Run: headless pygame with SDL's dummy video driver; simulated clock (each Clock.tick advances the game by its frame time, no real sleeping); random seed 0; keys injected as events and as key.get_pressed() state; no mouse input.
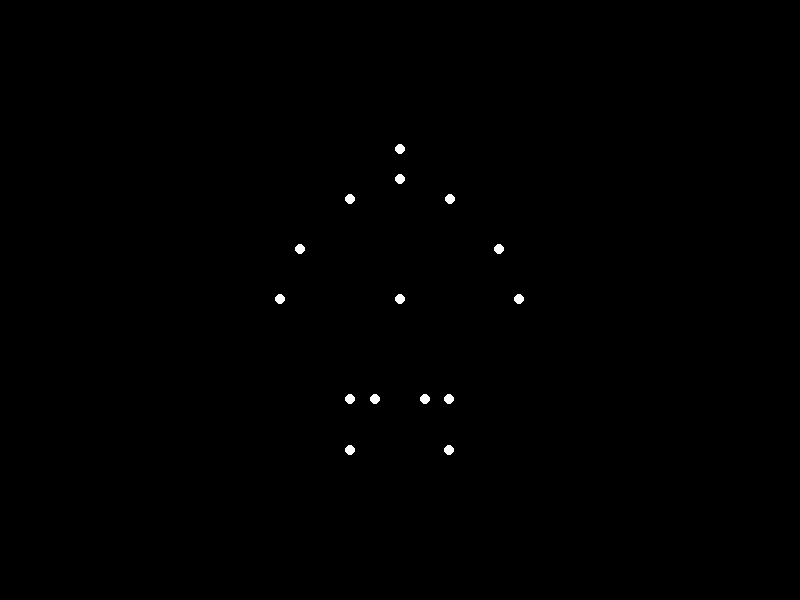
Frame 1 of 4 · flips 1–60 · no input
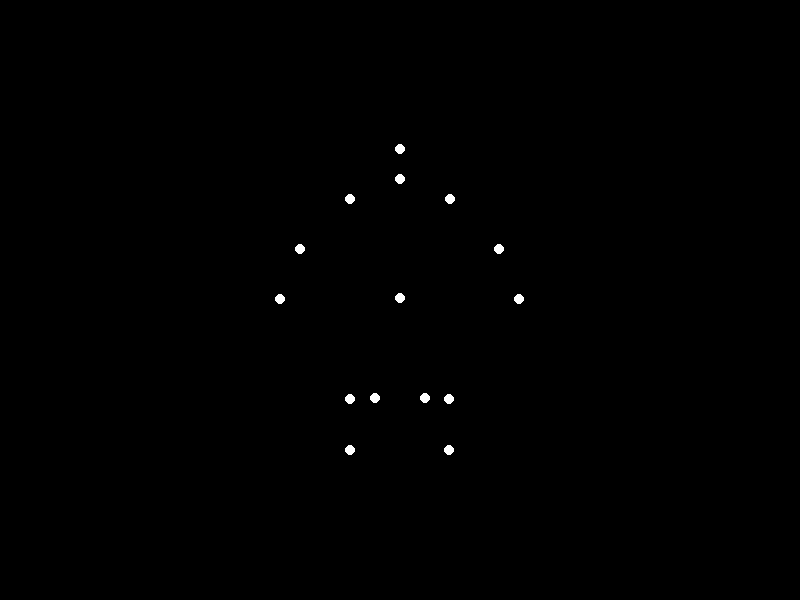
Frame 2 of 4 · flips 61–180 · tapped SPACE, RETURN · held RIGHT (→), D
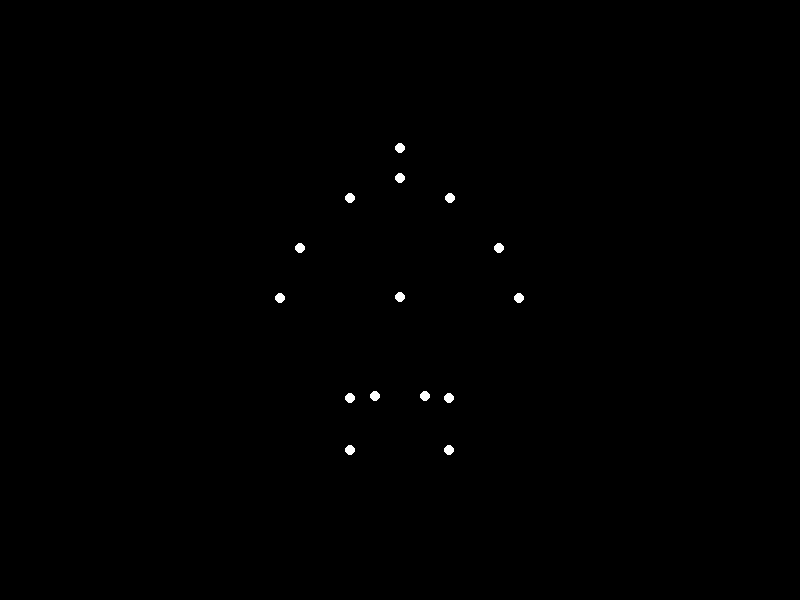
Frame 3 of 4 · flips 181–300 · held DOWN (↓), S
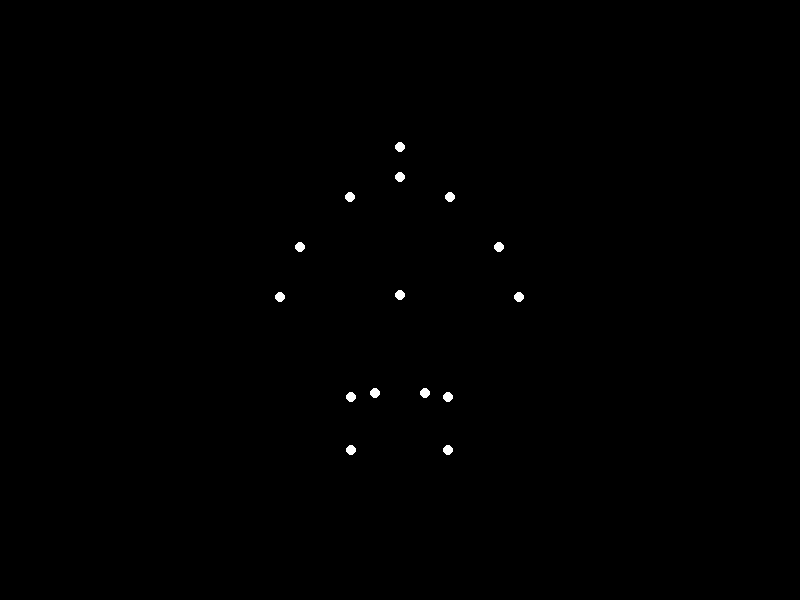
Frame 4 of 4 · flips 301–420 · held LEFT (←), A, UP (↑), W

The pygame program that drew these frames:


import pygame
import sys

# Initialize Pygame
pygame.init()

# Screen setup
width, height = 800, 600
screen = pygame.display.set_mode((width, height))
pygame.display.set_caption("Biological Motion Animation")
clock = pygame.time.Clock()

# Define point-light positions (start and end for sitting motion)
points = [
    # Head
    {'start': (400, 100), 'end': (400, 150)},
    # Neck
    {'start': (400, 130), 'end': (400, 180)},
    # Left shoulder
    {'start': (350, 150), 'end': (350, 200)},
    # Right shoulder
    {'start': (450, 150), 'end': (450, 200)},
    # Left elbow
    {'start': (320, 200), 'end': (300, 250)},
    # Right elbow
    {'start': (480, 200), 'end': (500, 250)},
    # Left hand
    {'start': (300, 250), 'end': (280, 300)},
    # Right hand
    {'start': (500, 250), 'end': (520, 300)},
    # Torso
    {'start': (400, 200), 'end': (400, 300)},
    # Left hip
    {'start': (375, 250), 'end': (375, 400)},
    # Right hip
    {'start': (425, 250), 'end': (425, 400)},
    # Left knee
    {'start': (375, 350), 'end': (350, 400)},
    # Right knee
    {'start': (425, 350), 'end': (450, 400)},
    # Left ankle
    {'start': (375, 450), 'end': (350, 450)},
    # Right ankle
    {'start': (425, 450), 'end': (450, 450)},
]

def ease(t):
    """Easing function for smooth movement"""
    return t * t * (3 - 2 * t)

# Animation parameters
duration = 2000  # 2 seconds
start_time = pygame.time.get_ticks()

running = True
while running:
    for event in pygame.event.get():
        if event.type == pygame.QUIT:
            running = False

    # Calculate normalized time
    current_time = pygame.time.get_ticks() - start_time
    t = current_time / duration
    if t >= 1:
        start_time = pygame.time.get_ticks()  # Reset for looping
        t = 0
    eased_t = ease(t)

    # Clear screen
    screen.fill((0, 0, 0))

    # Draw points
    for point in points:
        sx, sy = point['start']
        ex, ey = point['end']
        x = sx + (ex - sx) * eased_t
        y = sy + (ey - sy) * eased_t
        pygame.draw.circle(screen, (255, 255, 255), (int(x), int(y)), 5)

    pygame.display.flip()
    clock.tick(30)  # Maintain 30 FPS

pygame.quit()
sys.exit()
